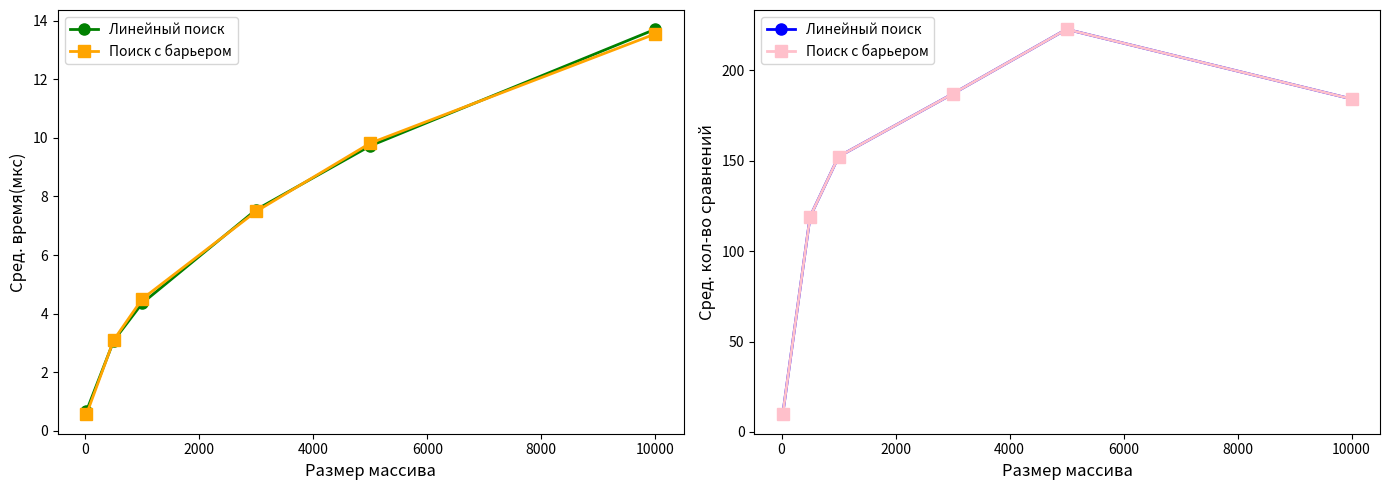

Write Python code to recreate this figure.
import time
import random
import matplotlib.pyplot as plt

def linearSearch(arr, num):
    cmp=0
    first_enter=-1
    for i in range(len(arr)):
        cmp+=1
        if arr[i]==num:
            return cmp
    return cmp


def linearSearchWithBarier(arr, num):
    cmp=0
    arr.append(num)
    i=0
    while True:
        cmp+=1
        if arr[i]==num:
            break
        i+=1
    arr.pop()
    if i==len(arr)-1:
        return cmp
    return cmp

def BinarySearch(arr, num):
    cmp=0
    first=0
    last=len(arr)-1
    index=-1
    while(first<=last) and (index==-1):
        cmp+=1
        mid=(first+last)//2
        if arr[mid]==num:
            index=mid
        else:
            if num<arr[mid]:
                last = mid - 1
            else:
                first = mid + 1
    return cmp

def randomArray(size):
    return [random.randint(-100,100) for _ in range(size)]

sizes=[20, 500, 1000, 3000, 5000, 10000]
n=100

linear_times=[]
linear_cmp=[]
barier_times=[]
barier_cmp=[]

for size in sizes:
    array = randomArray(size)

    t_lin=[]
    c_lin=[]
    t_br=[]
    c_br=[]

    for i in range(n):
        elem=random.choice(array)

        start=time.perf_counter()
        res_l = linearSearch(array.copy(), elem)
        t_lin.append((time.perf_counter()-start)*1000000)
        c_lin.append(res_l)

        start=time.perf_counter()
        res_b=linearSearchWithBarier(array.copy(), elem)
        t_br.append((time.perf_counter()-start)*1000000)
        c_br.append(res_b)
    linear_times.append(sum(t_lin)/n)
    linear_cmp.append(sum(c_lin)/n)
    barier_times.append(sum(t_br)/n)
    barier_cmp.append(sum(c_br)/n)

print("linear_cmp =", linear_cmp)
print("barier_cmp =", barier_cmp)

fig, (ax1, ax2)=plt.subplots(1,2, figsize=(14,5))
ax1.plot(sizes, linear_times,'o-', label='Линейный поиск', color="green", linewidth=2, markersize=8)
ax1.plot(sizes, barier_times, 's-', label="Поиск с барьером", color="orange", linewidth=2, markersize=8)
ax1.set_xlabel("Размер массива", fontsize=12)
ax1.set_ylabel("Сред. время(мкс)", fontsize=12)
ax1.legend(fontsize=10)
ax2.plot(sizes, linear_cmp, 'o-', label="Линейный поиск", color = 'blue', linewidth=2, markersize=8)
ax2.plot(sizes, barier_cmp, 's-', label="Поиск с барьером", color='pink', linewidth=2, markersize=8)
ax2.set_xlabel("Размер массива", fontsize=12)
ax2.set_ylabel("Сред. кол-во сравнений", fontsize=12)
ax2.legend(fontsize=10)
plt.tight_layout()
plt.savefig("task1.png", dpi=300)
plt.show()

for size in sizes:
    array=randomArray(size)

    time_l=[]
    time_br=[]

    for i in range(n):
        elem = array[0]

        start=time.perf_counter()
        linearSearch(array, elem)
        time_l.append((time.perf_counter()-start)*1000000)

        start=time.perf_counter()
        linearSearchWithBarier(array, elem)
        time_br.append((time.perf_counter()-start)*1000000)
    avg_lin=sum(time_l)/len(time_l)
    avg_br=sum(time_br)/len(time_br)
    print()
    print(f"Для размера {size} среднее время выполнения в ЛУЧШЕМ случае \n линейного - {avg_lin}, линейного с барьером - {avg_br}\n")

for size in sizes:
    array=randomArray(size)

    time_l=[]
    time_br=[]

    for i in range(n):
        elem = array[-1]

        start=time.perf_counter()
        linearSearch(array, elem)
        time_l.append((time.perf_counter()-start)*1000000)

        start=time.perf_counter()
        linearSearchWithBarier(array, elem)
        time_br.append((time.perf_counter()-start)*1000000)
    avg_lin=sum(time_l)/len(time_l)
    avg_br=sum(time_br)/len(time_br)
    print()
    print(f"Для размера {size} среднее время выполнения в ХУДШЕМ случае \n линейного - {avg_lin}, линейного с барьером - {avg_br}\n")

#сравнение линейного и двоичного поиска 
# элемент присутствует
for size in sizes:
    array=randomArray(size)
    array.sort()
    
    t_lin=[]
    c_lin=[]
    t_bin=[]
    c_bin=[]

    for i in range(n):
        elem=random.choice(array)

        start=time.perf_counter()
        comp=linearSearch(array, elem)
        t_lin.append((time.perf_counter()-start)*1000000)
        c_lin.append(comp)

        start=time.perf_counter()
        comp=BinarySearch(array, elem)
        t_bin.append((time.perf_counter()-start)*1000000)
        c_bin.append(comp)
    avg_t_lin=sum(t_lin)/n
    avg_c_lin=sum(c_lin)/n
    avg_t_bin=sum(t_bin)/n
    avg_c_bin=sum(c_bin)/n

    print(f"Для размера {size} \n среднее время линейного поиска - {round(avg_t_lin,2)}, среднее время бинарного поиска - {round(avg_t_bin,2)}\n среднее число сравнений линейного поиска - {round(avg_c_lin,2)}, бинарного поиска - {round(avg_c_bin,2)}")
    print() 
